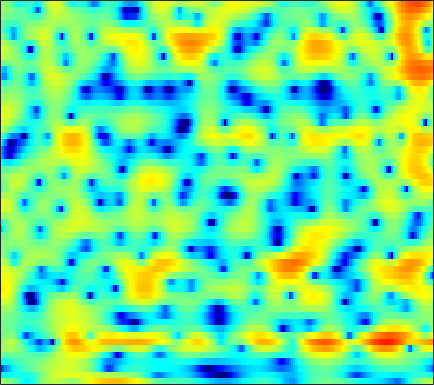

Data behind this chart, as committed beside it:
1.0726, 0.87521, 0.56609, 0.18348, -0.17025, -0.74127, -1.4472, -2.0521, -2.9539, -3.9497, -4.9472, -5.5756, -5.9983, -5.7414, -5.122, -3.9601, -2.6843, -1.7664, -0.66535, 0.26988, 1.0284, 1.4857, 1.9531, 2.2535
-6.83, -6.52, -6.077, -5.655, -5.378, -5.088, -4.902, -4.831, -4.822, -4.88, -4.956, -4.984, -4.905, -4.619, -4.24, -3.533, -2.66, -1.947, -0.9846, -0.06047, 0.7889, 1.365, 2.046, 2.626
-15, -13.09, -10.91, -9.145, -8.041, -6.813, -5.8, -5.152, -4.406, -3.764, -3.196, -2.804, -2.311, -1.834, -1.478, -1.001, -0.5214, -0.1593, 0.3245, 0.8013, 1.263, 1.597, 2.013, 2.394
-6.196, -5.841, -5.332, -4.798, -4.402, -3.902, -3.442, -3.12, -2.732, -2.391, -2.088, -1.881, -1.623, -1.374, -1.184, -0.9208, -0.6415, -0.4178, -0.09738, 0.2458, 0.6153, 0.904, 1.299, 1.698
-1.521, -1.392, -1.233, -1.093, -1.008, -0.9367, -0.9126, -0.9242, -0.9855, -1.114, -1.292, -1.456, -1.698, -1.946, -2.121, -2.312, -2.42, -2.422, -2.315, -2.053, -1.641, -1.239, -0.611, 0.1043
1.196, 1.322, 1.469, 1.557, 1.557, 1.443, 1.202, 0.9313, 0.4369, -0.2132, -1.01, -1.707, -2.783, -4.015, -5.052, -6.542, -7.965, -8.767, -9.113, -8.542, -7.543, -6.665, -5.412, -4.004
-1.116, 0.2899, 1.636, 2.421, 2.694, 2.643, 2.156, 1.509, 0.2889, -1.272, -3.023, -4.325, -5.846, -7.148, -8.154, -9.983, -12.61, -14.77, -14.75, -11.8, -9.735, -9.269, -10.47, -15.66
-1.616, -0.7736, 0.05448, 0.4782, 0.5193, 0.1787, -0.6463, -1.635, -3.513, -6.185, -9.914, -13.1, -14.38, -11.59, -9.587, -7.667, -6.329, -5.545, -4.626, -3.759, -2.929, -2.351, -1.609, -0.8155
-0.7016, -0.6717, -0.6683, -0.7539, -0.9057, -1.228, -1.691, -2.118, -2.756, -3.436, -4.021, -4.338, -4.557, -4.505, -4.308, -3.893, -3.383, -2.965, -2.353, -1.718, -1.076, -0.5803, 0.1057, 0.8122
-0.7344, -0.7262, -0.7517, -0.8541, -0.9864, -1.232, -1.532, -1.778, -2.124, -2.467, -2.759, -2.923, -3.063, -3.082, -3.018, -2.825, -2.524, -2.237, -1.779, -1.251, -0.6809, -0.2314, 0.3809, 0.9892
-0.2534, -0.1507, -0.1259, -0.234, -0.3967, -0.7103, -1.127, -1.492, -2.024, -2.571, -3.086, -3.443, -3.83, -4.028, -4.062, -3.927, -3.582, -3.201, -2.566, -1.846, -1.075, -0.4908, 0.2784, 0.999
1.087, 1.3, 1.343, 1.141, 0.8501, 0.2768, -0.5112, -1.237, -2.374, -3.659, -5.09, -6.195, -7.582, -8.693, -9.114, -8.901, -7.883, -6.804, -5.247, -3.71, -2.279, -1.293, -0.1278, 0.8958
3.316, 3.469, 3.379, 2.981, 2.469, 1.493, 0.1784, -1.045, -3.019, -5.445, -8.306, -10.8, -14.88, -20.64, -29.54, -25.75, -16.51, -12.62, -8.86, -6.036, -3.817, -2.458, -0.9783, 0.2255
5.685, 5.615, 5.303, 4.693, 4.013, 2.807, 1.237, -0.2226, -2.627, -5.678, -9.637, -13.56, -21.37, -33.15, -23.7, -17.62, -13.58, -11.11, -8.372, -6.177, -4.407, -3.343, -2.233, -1.429
6.499, 6.348, 5.964, 5.35, 4.747, 3.731, 2.448, 1.315, -0.4258, -2.395, -4.513, -6.022, -7.799, -8.828, -9.073, -8.729, -7.916, -7.227, -6.334, -5.53, -4.925, -4.631, -4.441, -4.605
5.762, 5.68, 5.42, 5.01, 4.606, 3.914, 3.072, 2.355, 1.307, 0.1934, -0.9577, -1.833, -2.937, -3.891, -4.516, -5.191, -5.725, -6.042, -6.312, -6.393, -6.419, -6.451, -6.66, -7.181
4.829, 4.879, 4.801, 4.567, 4.284, 3.825, 3.285, 2.829, 2.167, 1.426, 0.5803, -0.1242, -1.162, -2.416, -3.475, -5.155, -7.122, -8.661, -10.3, -10.66, -9.661, -8.664, -7.594, -6.903
4.197, 4.239, 4.05, 3.627, 3.213, 2.689, 2.284, 2.061, 1.867, 1.728, 1.498, 1.223, 0.6013, -0.3857, -1.415, -3.311, -5.933, -8.602, -12.84, -12.93, -9.338, -7.128, -5.088, -3.831
3.25, 2.86, 1.837, 0.2037, -1.4, -3.91, -5.366, -4.631, -2.487, -0.5778, 0.7578, 1.377, 1.786, 1.827, 1.634, 1.189, 0.5701, 0.1218, -0.3148, -0.4796, -0.3329, -0.1189, 0.1708, 0.3414
1.422, 0.8747, -0.2994, -2.004, -3.76, -6.519, -8.034, -7.037, -4.454, -2.183, -0.5533, 0.3078, 1.102, 1.584, 1.774, 1.878, 1.851, 1.806, 1.729, 1.652, 1.595, 1.552, 1.441, 1.233
0.4462, 0.2299, -0.1518, -0.6297, -0.9703, -1.298, -1.431, -1.335, -0.9926, -0.5345, -0.06778, 0.2336, 0.5497, 0.7254, 0.795, 0.802, 0.7825, 0.7506, 0.7179, 0.7141, 0.7216, 0.7332, 0.7273, 0.6666
-0.09793, -0.04496, 0.05262, 0.1467, 0.2421, 0.3607, 0.4691, 0.5535, 0.6427, 0.6792, 0.6448, 0.5591, 0.3477, 0.014, -0.2815, -0.7156, -1.111, -1.34, -1.474, -1.36, -1.058, -0.7562, -0.3099, 0.1015
-1.873, -1.448, -0.748, 0.008914, 0.5115, 1.052, 1.466, 1.66, 1.755, 1.681, 1.403, 1.047, 0.3474, -0.6161, -1.566, -3.137, -5.037, -6.432, -7.421, -6.605, -4.733, -3.292, -1.653, -0.3647
-9.348, -6.381, -3.349, -1.238, -0.1038, 0.9902, 1.691, 2.002, 2.183, 2.103, 1.773, 1.352, 0.5439, -0.6248, -1.797, -3.918, -6.938, -10.04, -13.66, -10.59, -6.461, -4.195, -1.968, -0.3803
-5.63, -4.194, -2.259, -0.73, 0.1137, 0.9396, 1.405, 1.58, 1.62, 1.469, 1.173, 0.8739, 0.3764, -0.2527, -0.7745, -1.511, -2.233, -2.656, -2.877, -2.675, -2.097, -1.577, -0.875, -0.2651
1.254, 1.328, 1.516, 1.68, 1.738, 1.683, 1.441, 1.156, 0.6571, 0.1169, -0.3591, -0.611, -0.7906, -0.7805, -0.704, -0.5737, -0.4399, -0.3392, -0.2244, -0.1453, -0.1156, -0.157, -0.3473, -0.7108
4.47, 4.283, 3.981, 3.576, 3.175, 2.398, 1.357, 0.3254, -1.394, -3.462, -5.425, -6.11, -5.353, -3.653, -2.432, -1.102, -0.1091, 0.4253, 0.8753, 1.089, 1.016, 0.7815, 0.1565, -0.9338
4.282, 4.131, 3.859, 3.443, 2.978, 2.125, 0.8643, -0.4203, -2.747, -6.118, -10.9, -13.39, -9.795, -5.908, -3.912, -2.029, -0.7511, -0.08254, 0.5416, 0.8883, 0.9898, 0.8915, 0.5358, -0.1128
1.168, 1.461, 1.813, 1.975, 1.93, 1.677, 1.113, 0.5521, -0.4119, -1.43, -2.306, -2.743, -2.89, -2.705, -2.443, -2.041, -1.636, -1.359, -0.9547, -0.5818, -0.2082, -0.005429, 0.1806, 0.248
-3.423, -1.682, -0.005702, 1.1, 1.649, 2.029, 2.129, 2.028, 1.718, 1.253, 0.6768, 0.1874, -0.5366, -1.387, -2.076, -3.086, -3.993, -4.363, -4.195, -3.316, -2.187, -1.38, -0.4988, 0.1351
-3.048, -1.42, 0.2632, 1.481, 2.158, 2.739, 3.078, 3.15, 3.084, 2.784, 2.254, 1.698, 0.6386, -0.819, -2.361, -5.325, -10.41, -18.84, -16.17, -7.968, -4.173, -2.399, -0.8721, -0.02952
-0.6196, -0.09144, 0.6086, 1.256, 1.649, 2.128, 2.448, 2.624, 2.713, 2.649, 2.396, 2.067, 1.444, 0.5397, -0.2977, -1.571, -2.841, -3.439, -3.413, -2.491, -1.33, -0.5797, 0.06456, 0.2285
-1.829, -1.721, -1.581, -1.348, -1.165, -0.7822, -0.4047, -0.07623, 0.3014, 0.645, 0.8924, 0.9937, 1.059, 0.9873, 0.9117, 0.7788, 0.6573, 0.6704, 0.7675, 0.9873, 1.219, 1.379, 1.444, 1.27
-5.382, -5.933, -6.638, -7.07, -7.048, -6.651, -5.808, -5.086, -4.029, -3.041, -2.163, -1.578, -0.9207, -0.3558, -0.0032, 0.4004, 0.7656, 1.007, 1.324, 1.607, 1.861, 2.017, 2.173, 2.257
-9.327, -11.41, -14.98, -19.34, -20.39, -17.26, -13.59, -11.49, -9.212, -7.385, -5.851, -4.843, -3.702, -2.675, -2.026, -1.255, -0.5776, -0.1691, 0.3311, 0.7689, 1.201, 1.499, 1.915, 2.339
-9.274, -11.82, -15.59, -19.22, -20.23, -19.49, -16.84, -15.04, -12.76, -10.76, -8.999, -7.84, -6.359, -5.017, -4.118, -3.062, -2.251, -1.755, -1.282, -0.9081, -0.5578, -0.1957, 0.448, 1.291
-5.351, -7.798, -11.71, -16.95, -22.48, -25.38, -19.73, -16.9, -14.68, -13.56, -12.66, -11.61, -9.58, -7.449, -5.924, -4.391, -3.429, -3.041, -3.07, -3.67, -4.701, -5.225, -4.525, -2.166
-0.3001, -2.114, -4.864, -7.895, -9.866, -11.58, -11.84, -11.83, -12.79, -15.44, -23.23, -30.46, -14.91, -9.56, -6.984, -4.834, -3.613, -3.289, -3.553, -4.874, -7.684, -10.94, -10.72, -4.829
2.968, 2.022, 0.6535, -0.7547, -1.778, -2.977, -4.112, -4.947, -6.051, -7.123, -7.902, -7.95, -7.223, -6.077, -5.222, -4.194, -3.392, -2.983, -2.645, -2.469, -2.284, -2.009, -1.264, -0.06928
4.234, 3.808, 3.125, 2.363, 1.74, 0.8856, -0.0007089, -0.6813, -1.538, -2.373, -3.12, -3.6, -4.135, -4.504, -4.708, -4.763, -4.551, -4.183, -3.478, -2.615, -1.713, -1.046, -0.2064, 0.5583
4.479, 4.378, 4.104, 3.703, 3.321, 2.701, 2.007, 1.414, 0.5375, -0.4507, -1.566, -2.538, -4.065, -5.901, -7.517, -9.796, -10.9, -9.928, -7.469, -5.024, -3.089, -1.934, -0.7507, 0.0444
3.817, 3.9, 3.872, 3.685, 3.456, 3.041, 2.484, 1.985, 1.172, 0.1918, -0.9977, -2.069, -3.808, -6.124, -8.356, -12.26, -15.01, -12.86, -8.745, -5.658, -3.426, -2.193, -0.9666, -0.1662
2.361, 2.534, 2.646, 2.622, 2.518, 2.274, 1.893, 1.522, 0.9243, 0.1973, -0.6554, -1.353, -2.362, -3.374, -4.096, -4.776, -4.979, -4.725, -3.962, -2.939, -1.896, -1.185, -0.4059, 0.157
0.5953, 0.8397, 1.066, 1.192, 1.208, 1.117, 0.9183, 0.6862, 0.2864, -0.2075, -0.7715, -1.214, -1.778, -2.239, -2.477, -2.609, -2.49, -2.25, -1.751, -1.136, -0.4899, -0.01919, 0.5144, 0.9124
-1.245, -0.9371, -0.595, -0.3214, -0.1645, -0.04803, -0.06011, -0.1679, -0.4729, -0.9429, -1.544, -2.059, -2.716, -3.228, -3.384, -3.254, -2.725, -2.156, -1.279, -0.3891, 0.4362, 0.9708, 1.562, 1.988
-3.557, -3.432, -3.074, -2.506, -2.006, -1.391, -1.009, -0.9144, -1.101, -1.688, -2.71, -3.791, -5.696, -7.877, -9.023, -8.313, -5.871, -3.98, -1.848, -0.1535, 1.143, 1.893, 2.647, 3.148
-8.531, -10.59, -10.38, -7.205, -5.063, -3.003, -1.755, -1.264, -1.102, -1.504, -2.514, -3.723, -6.14, -9.816, -12.67, -11, -6.493, -3.847, -1.244, 0.637, 1.995, 2.745, 3.429, 3.806
-6.743, -8.766, -8.809, -6.178, -4.267, -2.398, -1.188, -0.6718, -0.3944, -0.495, -0.9068, -1.356, -1.991, -2.48, -2.592, -2.193, -1.3, -0.4342, 0.7487, 1.784, 2.603, 3.036, 3.353, 3.366
0.2354, -0.2405, -0.546, -0.4775, -0.2934, -0.01714, 0.2056, 0.2407, 0.1171, -0.1708, -0.552, -0.8506, -1.162, -1.26, -1.178, -0.7764, -0.1411, 0.4343, 1.204, 1.878, 2.369, 2.57, 2.576, 2.242
3.202, 2.798, 2.327, 1.919, 1.651, 1.269, 0.8267, 0.4431, -0.2014, -1.046, -2.06, -2.901, -3.972, -4.496, -4.296, -3.307, -1.872, -0.8283, 0.3867, 1.305, 1.867, 2.061, 2.012, 1.597
3.947, 3.509, 2.903, 2.273, 1.799, 1.173, 0.4879, -0.05781, -0.9164, -2.086, -3.839, -5.802, -10.13, -20.82, -18.07, -8.561, -4.038, -1.894, 0.08589, 1.341, 2.037, 2.247, 2.159, 1.697
2.847, 2.352, 1.521, 0.5603, -0.2, -1.048, -1.531, -1.697, -1.818, -2.001, -2.487, -3.034, -3.909, -4.331, -3.881, -2.397, -0.5613, 0.6567, 1.934, 2.778, 3.182, 3.187, 2.793, 1.946
-0.01519, -0.4473, -1.681, -3.812, -6.106, -9.791, -10.32, -7.914, -4.891, -2.847, -1.486, -0.7725, -0.03773, 0.5942, 1.114, 1.855, 2.574, 3.095, 3.648, 3.971, 4.003, 3.802, 3.181, 2.058
-2.445, -2.558, -3.429, -5.133, -6.931, -9.404, -9.547, -7.814, -5.246, -3.181, -1.655, -0.7889, 0.1241, 0.8438, 1.29, 1.828, 2.286, 2.598, 2.931, 3.131, 3.158, 3.045, 2.685, 2.055
-1.863, -1.919, -2.209, -2.652, -3.002, -3.362, -3.376, -3.18, -2.681, -2.063, -1.484, -1.11, -0.7062, -0.3932, -0.2142, 0.00193, 0.2702, 0.4815, 0.8212, 1.205, 1.564, 1.774, 1.933, 1.949
-0.2133, -0.3083, -0.483, -0.7107, -0.8902, -1.12, -1.325, -1.415, -1.446, -1.457, -1.482, -1.546, -1.74, -2.089, -2.423, -2.912, -3.212, -3.144, -2.531, -1.476, -0.3032, 0.5012, 1.375, 1.99
0.8006, 0.7542, 0.5696, 0.2455, -0.0696, -0.517, -0.9794, -1.273, -1.605, -1.844, -2.045, -2.254, -2.741, -3.68, -4.832, -7.309, -11.65, -14.69, -10.17, -5.165, -1.876, -0.1326, 1.524, 2.605
0.4189, 0.479, 0.2326, -0.3539, -1.017, -2.154, -3.426, -4.333, -5.098, -5.002, -4.358, -3.84, -3.406, -3.438, -3.884, -4.955, -6.134, -6.384, -4.867, -2.318, 0.02038, 1.409, 2.801, 3.692
